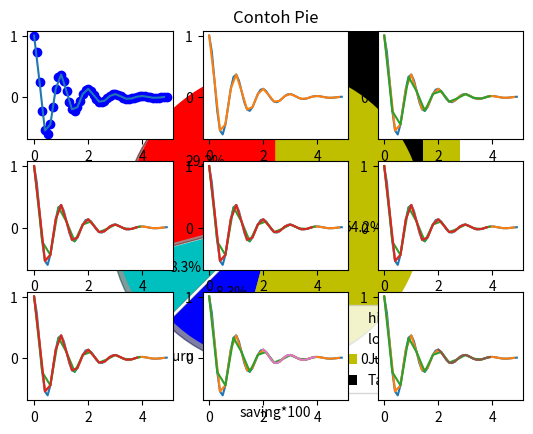

Python code for this plot:
# -*- coding: utf-8 -*-
"""
Created on Mon Apr  8 21:24:01 2019

@author: damara
"""

# In[No 2 Teori]:
import matplotlib.pyplot as plt
x = [5,2,6]
y = [4,7,9]
plt.plot(x,y)
plt.ylabel('Sumbu Y Coy')
plt.xlabel('Sumbu X Coy')
plt.show()



# In[No 3 Bar]:
from matplotlib import pyplot as plt

plt.bar([.25,1.25,2.25,3.25,4.25], [40,50,60,70,80], 
label="Jumlah", color='y',width=.5)
plt.bar([.75,1.75,2.75,3.75,4.75], [60,80,100,60,40], 
label="Tahun", color='k', width=.5)
plt.title('Contoh Bar')
plt.show()

# In[Histogram]:
from matplotlib import pyplot as plt

Cabe = [10,20,35,50,78,79,11,15,45,36,79,55]
Jumlah = [0,10,20,30,40,50,70,80]
plt.hist(Cabe, Jumlah, histtype='bar', width=2.8)
plt.xlabel('Cabe')
plt.ylabel('jumlah')
plt.title('Contoh Histogram')
plt.show()

# In[Scatter]:
import matplotlib.pyplot as plt

x = [1,1.5,2,2.5,3,3.5,3.7]
y = [7.5,8,8.5,9,9.5,10,10.5]

s = [8,8.5,9,9.5,10,10.5,11]
a = [3,3.5,3.7,4,4.5,5,5.2]

plt.scatter(x,y, label='high income', color='m')
plt.scatter(s,a, label='low income', color='b')
plt.xlabel('saving*100')
plt.ylabel('income*1000')
plt.title('Contoh Scatter')
plt.legend()
plt.show()

# In[Pie Chart]:
import matplotlib.pyplot as plt

hari = [1,2,3,4,5]

polisi = [7,8,6,11,7]
guru = [2,3,4,3,2]
pilot = [7,8,7,2,2]
dokter = [8,5,7,8,13]
slices = [7,2,2,13]
aktifitas = ['dokter','polisi','guru','pilot']
cols = ['r', 'c', 'b', 'y']

plt.pie(slices,
        labels=aktifitas,
        colors=cols,
        startangle=90,
        shadow= True,
        explode=(0,0.1,0,0),
        autopct='%1.1f%%')
plt.title('Contoh Pie')
plt.show()

# In[No 5 SubPlot]
import numpy as np
import matplotlib.pyplot as plt
 
def f(t):
    return np.exp(-t) * np.cos(2*np.pi*t)
t1 = np.arange(0.0, 5.0, 0.1)
t2 = np.arange(0.0, 5.0, 0.2)
t3 = np.arange(0.0, 4.0, 0.3)
t4 = np.arange(0.0, 4.0, 0.2)
t5 = np.arange(1.0, 1.0, 0.4)
t6 = np.arange(3.0, 2.0, 0.5)
t7 = np.arange(3.0, 3.0, 0.3)
t8 = np.arange(2.0, 4.0, 0.1)
t9 = np.arange(6.0, 2.0, 0.2)
plt.subplot(331)#tinggi,lebar,urutan
plt.plot(t1, f(t1), 'bo', t2, f(t2))
plt.subplot(332)
plt.plot(t1, f(t1), t2, f(t2))
plt.subplot(333)
plt.plot(t1, f(t1), t2, f(t2), t3, f(t3))
plt.subplot(334)
plt.plot(t1, f(t1), t2, f(t2), t3, f(t3), t4, f(t4))
plt.subplot(335)
plt.plot(t1, f(t1), t2, f(t2), t3, f(t3), t4, f(t4), t5, f(t5))
plt.subplot(336)
plt.plot(t1, f(t1), t2, f(t2), t3, f(t3), t4, f(t4), t5, f(t5), t6, f(t6))
plt.subplot(337)
plt.plot(t1, f(t1), t2, f(t2), t3, f(t3), t4, f(t4), t5, f(t5), t6, f(t6), t7, f(t7))
plt.subplot(338)
plt.plot(t1, f(t1), t2, f(t2), t3, f(t3), t5, f(t5), t6, f(t6), t7, f(t7), t8, f(t8))
plt.subplot(339)
plt.plot(t1, f(t1), t2, f(t2), t3, f(t3), t6, f(t6), t7, f(t7), t8, f(t8), t9, f(t9))
plt.show()